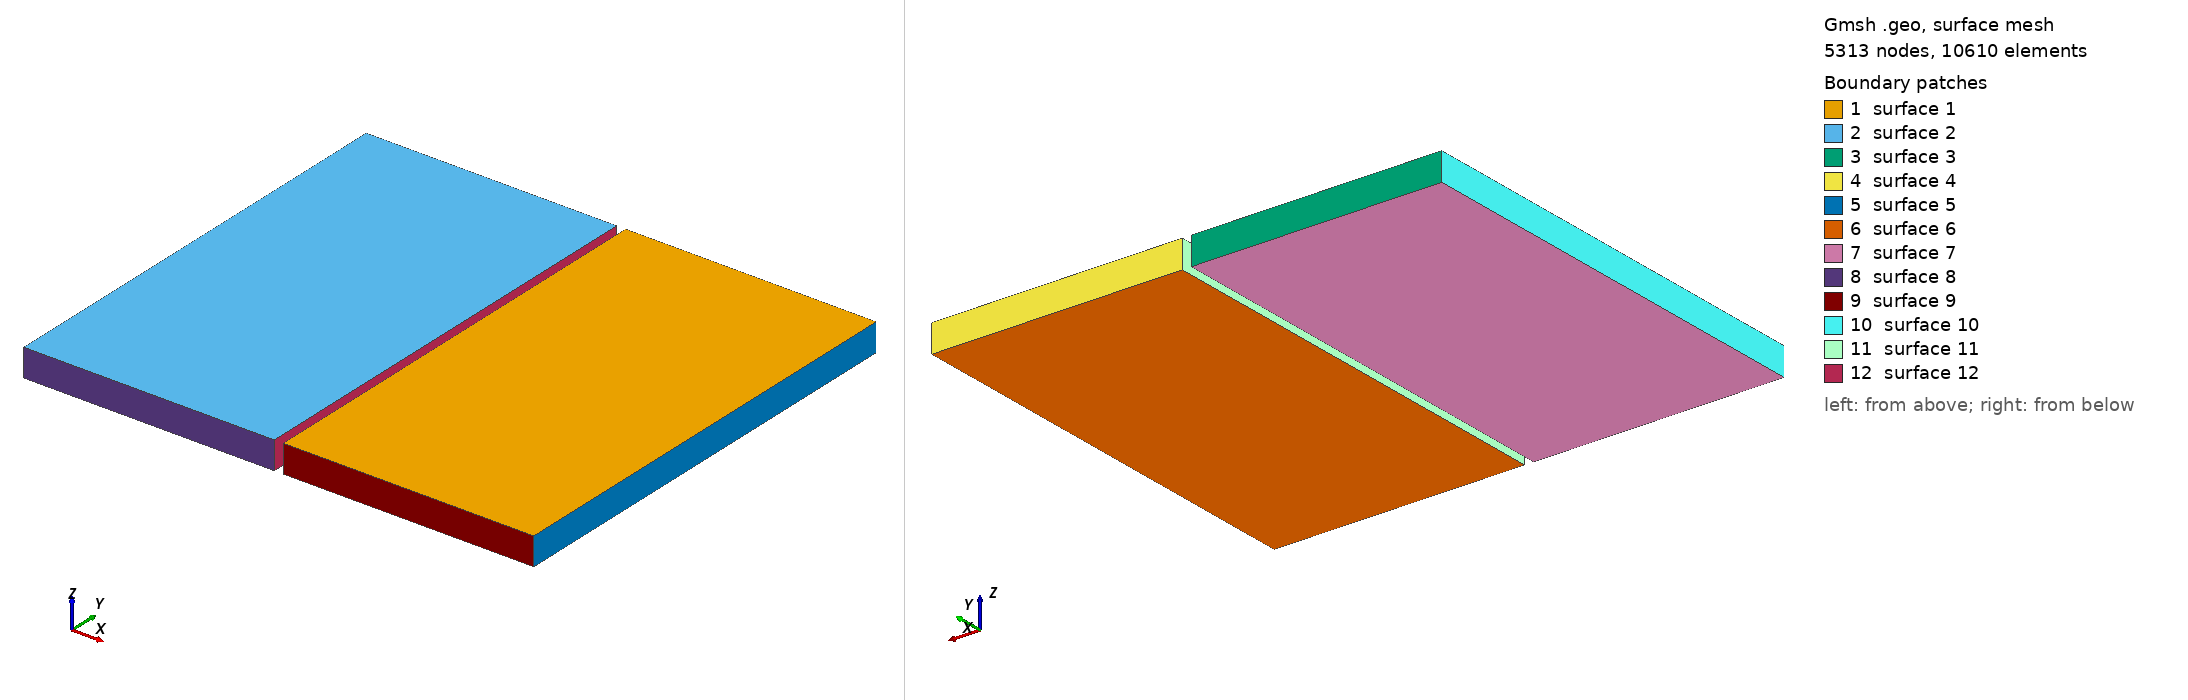

Gmsh geometry script, surface-meshed: 5313 nodes, 10610 surface elements. Boundary patches (legend numbers): 1 surface 1, 2 surface 2, 3 surface 3, 4 surface 4, 5 surface 5, 6 surface 6, 7 surface 7, 8 surface 8, 9 surface 9, 10 surface 10, 11 surface 11, 12 surface 12. Left view from above one corner, right view from below the opposite corner. The script declares no physical surfaces, so the legend lists its geometric surfaces. The drawing asked Gmsh for element sizes between 1% and 20% of the model's largest extent; the script's own settings can give other sizes.

=== BaseRhizo_Splitted_NeumannNoFlux.geo (drawn) ===
// Gmsh project RHIZOTRON UNIPD													
													
cl1=0.008;													
cl2=0.03;													
//electrodes in surface													
Point(	1	)	=	{	0.09	,	0.48	,	-	0.015	,	cl1	};
Point(	2	)	=	{	0.14	,	0.48	,	-	0.015	,	cl1	};
Point(	3	)	=	{	0.19	,	0.48	,	-	0.015	,	cl1	};
Point(	4	)	=	{	0.24	,	0.48	,	-	0.015	,	cl1	};
Point(	5	)	=	{	0.29	,	0.48	,	-	0.015	,	cl1	};
Point(	6	)	=	{	0.34	,	0.48	,	-	0.015	,	cl1	};
Point(	7	)	=	{	0.39	,	0.48	,	-	0.015	,	cl1	};
Point(	8	)	=	{	0.44	,	0.48	,	-	0.015	,	cl1	};
													
//electrodes in the front face													
Point(	9	)	=	{	0.09	,	0.43	,	-	0	,	cl1	};
Point(	10	)	=	{	0.14	,	0.43	,	-	0	,	cl1	};
Point(	11	)	=	{	0.19	,	0.43	,	-	0	,	cl1	};
Point(	12	)	=	{	0.24	,	0.43	,	-	0	,	cl1	};
Point(	13	)	=	{	0.29	,	0.43	,	-	0	,	cl1	};
Point(	14	)	=	{	0.34	,	0.43	,	-	0	,	cl1	};
Point(	15	)	=	{	0.39	,	0.43	,	-	0	,	cl1	};
Point(	16	)	=	{	0.44	,	0.43	,	-	0	,	cl1	};
Point(	17	)	=	{	0.09	,	0.38	,	-	0	,	cl1	};
Point(	18	)	=	{	0.14	,	0.38	,	-	0	,	cl1	};
Point(	19	)	=	{	0.19	,	0.38	,	-	0	,	cl1	};
Point(	20	)	=	{	0.24	,	0.38	,	-	0	,	cl1	};
Point(	21	)	=	{	0.29	,	0.38	,	-	0	,	cl1	};
Point(	22	)	=	{	0.34	,	0.38	,	-	0	,	cl1	};
Point(	23	)	=	{	0.39	,	0.38	,	-	0	,	cl1	};
Point(	24	)	=	{	0.44	,	0.38	,	-	0	,	cl1	};
Point(	25	)	=	{	0.09	,	0.33	,	-	0	,	cl1	};
Point(	26	)	=	{	0.14	,	0.33	,	-	0	,	cl1	};
Point(	27	)	=	{	0.19	,	0.33	,	-	0	,	cl1	};
Point(	28	)	=	{	0.24	,	0.33	,	-	0	,	cl1	};
Point(	29	)	=	{	0.29	,	0.33	,	-	0	,	cl1	};
Point(	30	)	=	{	0.34	,	0.33	,	-	0	,	cl1	};
Point(	31	)	=	{	0.39	,	0.33	,	-	0	,	cl1	};
Point(	32	)	=	{	0.44	,	0.33	,	-	0	,	cl1	};
Point(	33	)	=	{	0.09	,	0.28	,	-	0	,	cl1	};
Point(	34	)	=	{	0.14	,	0.28	,	-	0	,	cl1	};
Point(	35	)	=	{	0.19	,	0.28	,	-	0	,	cl1	};
Point(	36	)	=	{	0.24	,	0.28	,	-	0	,	cl1	};
Point(	37	)	=	{	0.29	,	0.28	,	-	0	,	cl1	};
Point(	38	)	=	{	0.34	,	0.28	,	-	0	,	cl1	};
Point(	39	)	=	{	0.39	,	0.28	,	-	0	,	cl1	};
Point(	40	)	=	{	0.44	,	0.28	,	-	0	,	cl1	};
Point(	41	)	=	{	0.09	,	0.23	,	-	0	,	cl1	};
Point(	42	)	=	{	0.14	,	0.23	,	-	0	,	cl1	};
Point(	43	)	=	{	0.19	,	0.23	,	-	0	,	cl1	};
Point(	44	)	=	{	0.24	,	0.23	,	-	0	,	cl1	};
Point(	45	)	=	{	0.29	,	0.23	,	-	0	,	cl1	};
Point(	46	)	=	{	0.34	,	0.23	,	-	0	,	cl1	};
Point(	47	)	=	{	0.39	,	0.23	,	-	0	,	cl1	};
Point(	48	)	=	{	0.44	,	0.23	,	-	0	,	cl1	};
Point(	49	)	=	{	0.09	,	0.18	,	-	0	,	cl1	};
Point(	50	)	=	{	0.14	,	0.18	,	-	0	,	cl1	};
Point(	51	)	=	{	0.19	,	0.18	,	-	0	,	cl1	};
Point(	52	)	=	{	0.24	,	0.18	,	-	0	,	cl1	};
Point(	53	)	=	{	0.29	,	0.18	,	-	0	,	cl1	};
Point(	54	)	=	{	0.34	,	0.18	,	-	0	,	cl1	};
Point(	55	)	=	{	0.39	,	0.18	,	-	0	,	cl1	};
Point(	56	)	=	{	0.44	,	0.18	,	-	0	,	cl1	};
Point(	57	)	=	{	0.09	,	0.13	,	-	0	,	cl1	};
Point(	58	)	=	{	0.14	,	0.13	,	-	0	,	cl1	};
Point(	59	)	=	{	0.19	,	0.13	,	-	0	,	cl1	};
Point(	60	)	=	{	0.24	,	0.13	,	-	0	,	cl1	};
Point(	61	)	=	{	0.29	,	0.13	,	-	0	,	cl1	};
Point(	62	)	=	{	0.34	,	0.13	,	-	0	,	cl1	};
Point(	63	)	=	{	0.39	,	0.13	,	-	0	,	cl1	};
Point(	64	)	=	{	0.44	,	0.13	,	-	0	,	cl1	};
Point(	65	)	=	{	0.09	,	0.08	,	-	0	,	cl1	};
Point(	66	)	=	{	0.14	,	0.08	,	-	0	,	cl1	};
Point(	67	)	=	{	0.19	,	0.08	,	-	0	,	cl1	};
Point(	68	)	=	{	0.24	,	0.08	,	-	0	,	cl1	};
Point(	69	)	=	{	0.29	,	0.08	,	-	0	,	cl1	};
Point(	70	)	=	{	0.34	,	0.08	,	-	0	,	cl1	};
Point(	71	)	=	{	0.39	,	0.08	,	-	0	,	cl1	};
Point(	72	)	=	{	0.44	,	0.08	,	-	0	,	cl1	};
													
// Boundaries													
Point(	73	)	=	{	0	,	0	,	-	0	,	cl2	};
Point(	74	)	=	{	0.55	,	0	,	-	0	,	cl2	};
Point(	75	)	=	{	0	,	0.48	,	-	0	,	cl2	};
Point(	76	)	=	{	0.55	,	0.48	,	-	0	,	cl2	};
													
Point(	77	)	=	{	0	,	0	,	-	0.03	,	cl2	};
Point(	78	)	=	{	0.55	,	0	,	-	0.03	,	cl2	};
Point(	79	)	=	{	0	,	0.48	,	-	0.03	,	cl2	};
Point(	80	)	=	{	0.55	,	0.48	,	-	0.03	,	cl2	};

// Splitted plane boundaries
Point(	81	)	=	{	0.28	,	0.48	,	-	0	,	cl1	};
Point(	82	)	=	{	0.27	,	0.48	,	-	0	,	cl1	};
Point(	83	)	=	{	0.28	,	0	,	-	0	,	cl1	};
Point(	84	)	=	{	0.27	,	0	,	-	0	,	cl1	};
													
Point(	85	)	=	{	0.28	,	0.48	,	-	0.03	,	cl1	};
Point(	86	)	=	{	0.27	,	0.48	,	-	0.03	,	cl1	};
Point(	87	)	=	{	0.28	,	0	,	-	0.03	,	cl1	};
Point(	88	)	=	{	0.27	,	0	,	-	0.03	,	cl1	};

// Lines Front surface (with electrodes)
Line(1) = {75, 82};
Line(2) = {82, 81};
Line(3) = {81, 76};
Line(4) = {76, 74};
Line(5) = {74, 83};
Line(6) = {83, 84};
Line(7) = {84, 73};
Line(8) = {73, 75};

// Lines back face
Line(9) = {79, 86};
Line(10) = {86, 85};
Line(11) = {85, 80};
Line(12) = {80, 78};
Line(13) = {78, 87};
Line(14) = {87, 88};
Line(15) = {88, 77};
Line(16) = {77, 79};

// Other lines
Line(17) = {76, 80};
Line(18) = {74, 78};
Line(19) = {77, 73};
Line(20) = {79, 75};

// Lines splitted plan front
Line(21) = {81, 83};
Line(22) = {84, 82};

// Lines splitted plan back and sides
Line(23) = {85, 87};
Line(24) = {88, 86};
Line(25) = {85, 81};
Line(26) = {86, 82};
Line(27) = {83, 87};
Line(28) = {88, 84};

// Front surface (with electrodes) without splitted plan (excluded)
//left
Line Loop(1) = {4, 5, -21, 3};
Plane Surface(1) = {1};
//right
Line Loop(2) = {1, -22, 7, 8};
Plane Surface(2) = {2};
Point{13,14,15,16,21,22,23,24,29,30,31,32,37,38,39,40,45,46,47,48,53,54,55,56,61,62,63,64,69,70,71,72} In Surface{1};
Point{9,10,11,12,17,18,19,20,25,26,27,28,33,34,35,36,41,42,43,44,49,50,51,52,57,58,59,60,65,66,67,68} In Surface{2};

// Top surface (electrodes)
// left
Line Loop(3) = {1, -26, -9, 20};
Plane Surface(3) = {3};
// right
Line Loop(4) = {3, 17, -11, 25};
Plane Surface(4) = {4};
Point{1,2,3,4} In Surface{3};
Point{5,6,7,8} In Surface{4};

// back and side surfaces
Line Loop(5) = {4, 18, -12, -17};
Plane Surface(5) = {5};
Line Loop(6) = {13, -23, 11, 12};
Plane Surface(6) = {6};
Line Loop(7) = {15, 16, 9, -24};
Plane Surface(7) = {7};
Line Loop(8) = {15, 19, -7, -28};
Plane Surface(8) = {8};
Line Loop(9) = {13, -27, -5, 18};
Plane Surface(9) = {9};
Line Loop(10) = {8, -20, -16, 19};
Plane Surface(10) = {10};

// Interior surfaces split plane
Line Loop(11) = {21, 27, -23, 25};
Plane Surface(11) = {11};
Line Loop(12) = {26, -22, -28, 24};
Plane Surface(12) = {12};

// Other surfaces split plane


// Add volume rhizotron




// We insert two additional nodes with markers -999 and -1000 that are used for
// current reference and potential reference.

Physical Point (99) = {72,9,1,2,3,4,5,6,7,8,9,10,
11,12,13,14,15,16,17,18,19,20,21,22,23,24,25,
26,27,28,29,30,31,32,33,34,35,36,37,38,39,40,
41,42,43,44,45,46,47,48,49,50,51,52,53,54,55,
56,57,58,59,60,61,62,63,64,65,66,67,68,69,70,71,72}; // Setting electrode marker (99)
//Physical Point (999) = {72};
//Physical Point (1000) = {9};
